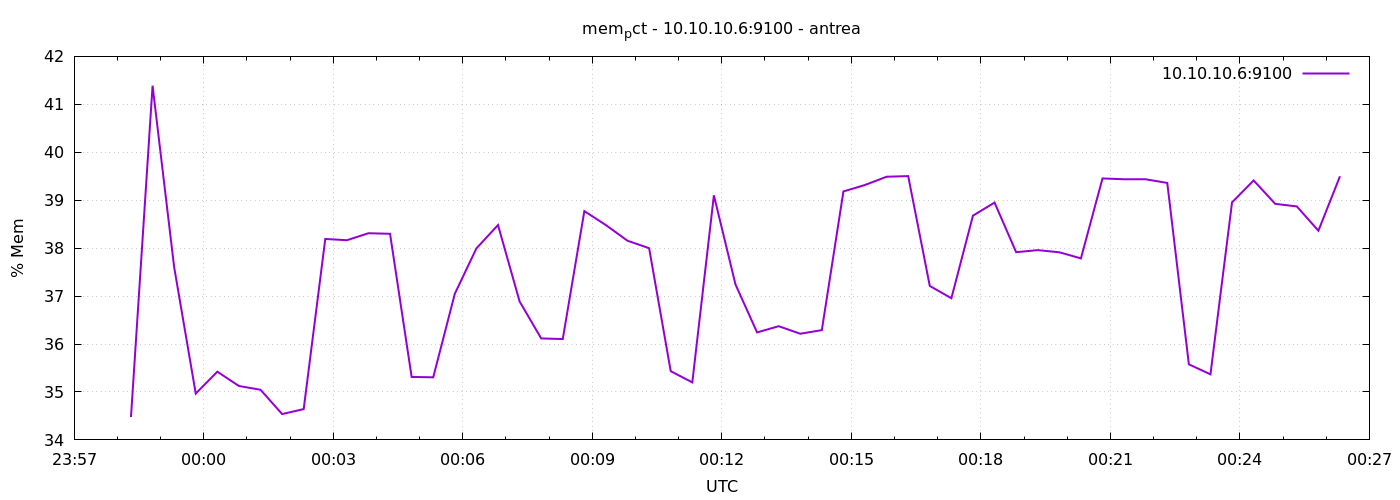

Values plotted in this chart, from the file beside it:
1776988699	34.47688018394107
1776988729	41.39
1776988759	37.6
1776988789	34.97
1776988819	35.42
1776988849	35.12
1776988879	35.05
1776988909	34.54
1776988939	34.64
1776988969	38.19
1776988999	38.17
1776989029	38.31
1776989059	38.3
1776989089	35.31
1776989119	35.31
1776989149	37.05
1776989179	37.99
1776989209	38.48
1776989239	36.89
1776989269	36.12
1776989299	36.1
1776989329	38.77
1776989359	38.48
1776989389	38.15
1776989419	38
1776989449	35.43
1776989479	35.2
1776989509	39.1
1776989539	37.24
1776989569	36.24
1776989599	36.37
1776989629	36.21
1776989659	36.29
1776989689	39.18
1776989719	39.32
1776989749	39.49
1776989779	39.5
1776989809	37.21
1776989839	36.95
1776989869	38.68
1776989899	38.95
1776989929	37.92
1776989959	37.96
1776989989	37.91
1776990019	37.79
1776990049	39.45
1776990079	39.44
1776990109	39.44
1776990139	39.36
1776990169	35.58
1776990199	35.37
1776990229	38.95
1776990259	39.41
1776990289	38.92
1776990319	38.87
1776990349	38.36
1776990379	39.5
